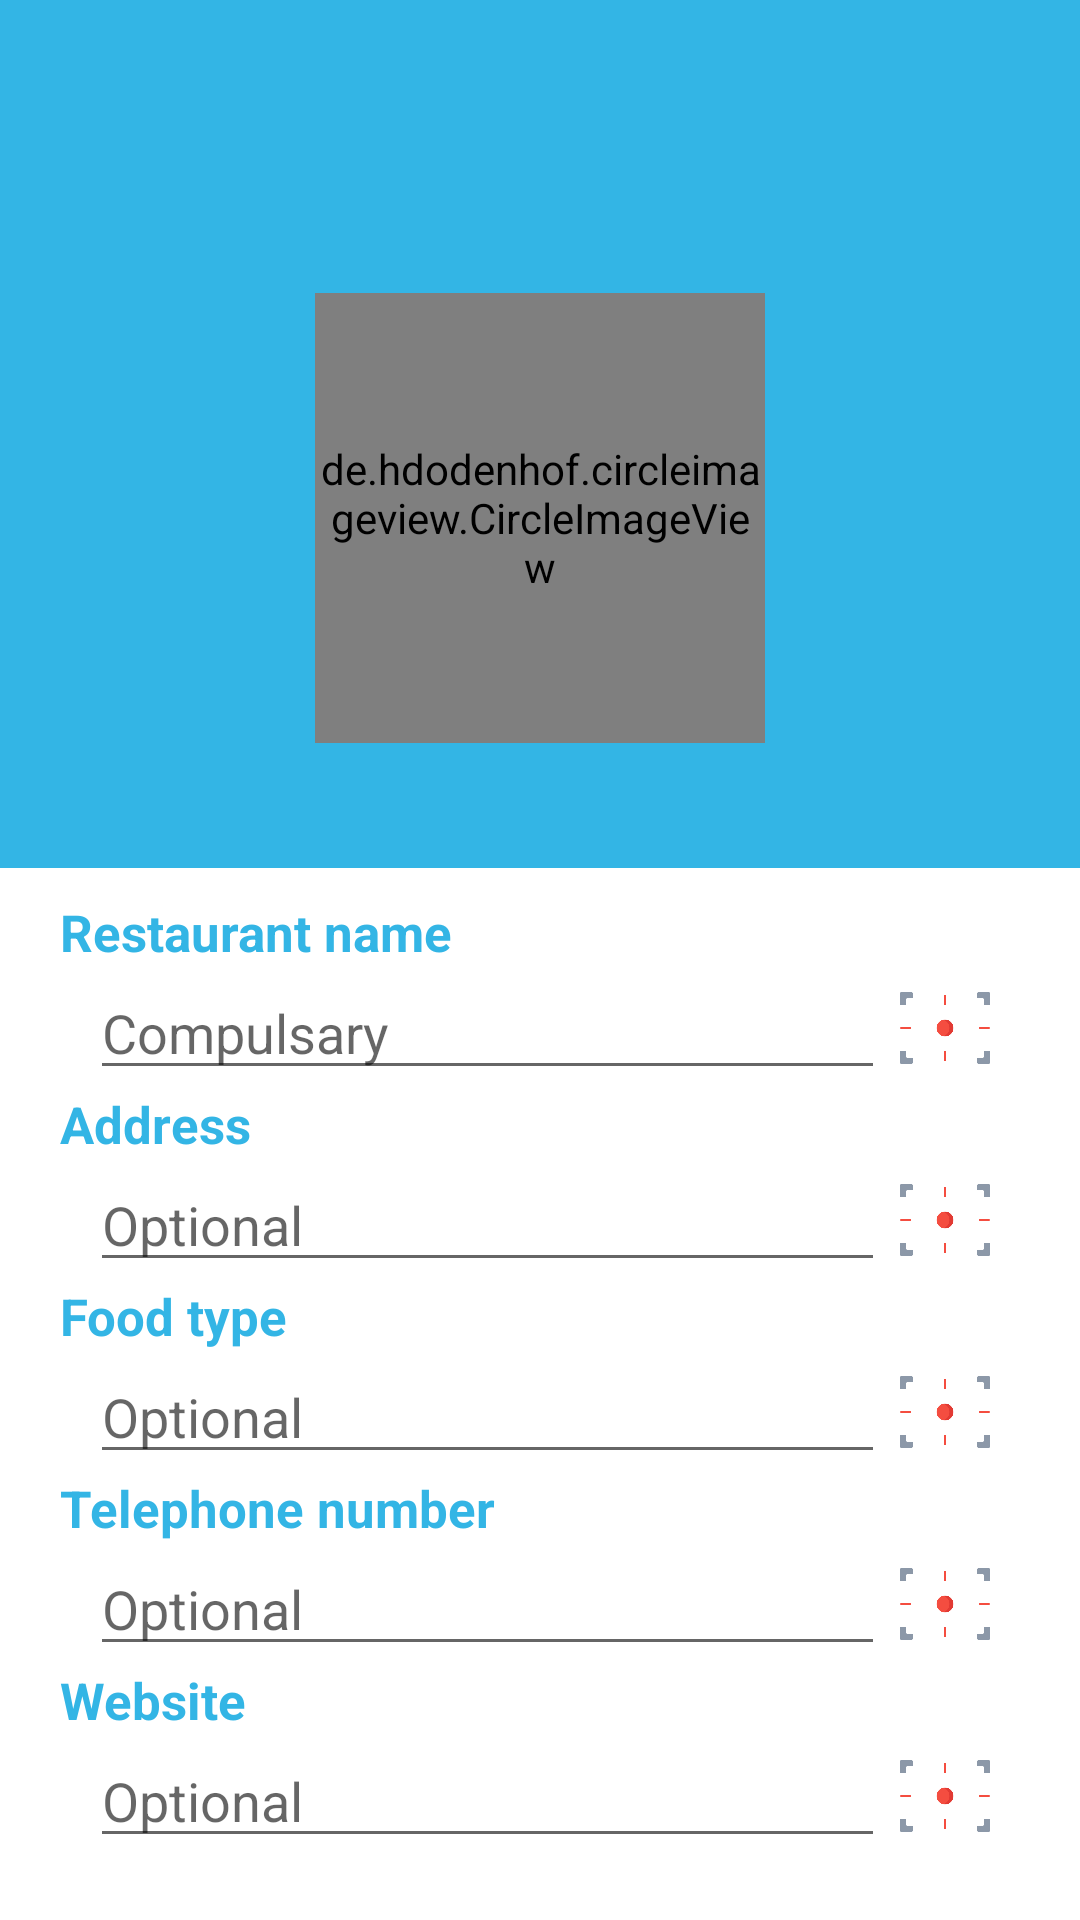

Reconstruct the res/layout file that produces this screen, plus the resources it refers to.
<!-- AndroidManifest.xml: application theme AppTheme -->
<!-- res/layout/activity_edit_restaurant_info.xml -->
<?xml version="1.0" encoding="utf-8"?>
<LinearLayout xmlns:android="http://schemas.android.com/apk/res/android"
    android:layout_width="match_parent"
    android:layout_height="match_parent"
    xmlns:app="http://schemas.android.com/apk/res-auto"
    android:orientation="vertical"
    android:background="@android:color/holo_blue_light"
    android:weightSum="5"
    android:fitsSystemWindows="true">
    <android.support.v7.widget.Toolbar
        android:layout_width="match_parent"
        android:layout_height="wrap_content"
        android:stateListAnimator="@null"
        android:id="@+id/edit_info_toolbar"
        android:theme="@style/Theme.AppCompat">

    </android.support.v7.widget.Toolbar>
    <RelativeLayout
        android:layout_width="match_parent"
        android:layout_height="0dp"
        android:layout_weight="2"
        android:id="@+id/edit_info_relativelayout">
        <de.hdodenhof.circleimageview.CircleImageView
            android:layout_width="150dp"
            android:layout_height="150dp"
            android:src="@mipmap/ic_launcher"
            android:scaleType="centerCrop"
            android:id="@+id/edit_info_image"
            android:layout_centerVertical="true"
            android:layout_centerHorizontal="true"
            app:civ_border_color="@android:color/white"
            app:civ_border_width="2dp"/>
    </RelativeLayout>
    <ScrollView
        android:layout_width="match_parent"
        android:layout_height="0dp"
        android:layout_weight="3"
        android:background="@android:color/white"
        android:id="@+id/edit_info_scrollview">
        <LinearLayout
            android:layout_width="match_parent"
            android:layout_height="match_parent"
            android:orientation="vertical"
            android:layout_marginLeft="10dp"
            android:layout_marginRight="10dp"
            android:layout_marginTop="10dp"
            android:layout_marginBottom="10dp">
            <TextView
                android:layout_width="wrap_content"
                android:layout_height="wrap_content"
                android:layout_marginLeft="10dp"
                android:text="Restaurant name"
                android:textSize="17sp"
                android:textColor="@android:color/holo_blue_light"
                android:textStyle="bold"/>
            <RelativeLayout
                android:layout_width="match_parent"
                android:layout_height="wrap_content">
                <EditText
                    android:layout_width="match_parent"
                    android:layout_height="wrap_content"
                    android:layout_marginLeft="20sp"
                    android:layout_marginRight="55sp"
                    android:hint="Compulsary"
                    android:singleLine="true"
                    android:scrollHorizontally="true"
                    android:id="@+id/edit_info_name"/>
                <ImageView
                    android:layout_width="30dp"
                    android:layout_height="30dp"
                    android:src="@drawable/focus"
                    android:onClick="editNameByImage"
                    android:layout_alignParentRight="true"
                    android:layout_centerVertical="true"
                    android:layout_marginRight="20sp"
                    android:id="@+id/edit_info_camera_ic1"/>
            </RelativeLayout>
            <TextView
                android:layout_width="wrap_content"
                android:layout_height="wrap_content"
                android:layout_marginLeft="10dp"
                android:text="Address"
                android:textSize="17sp"
                android:textColor="@android:color/holo_blue_light"
                android:textStyle="bold"/>
            <RelativeLayout
                android:layout_width="match_parent"
                android:layout_height="wrap_content">
                <EditText
                    android:layout_width="match_parent"
                    android:layout_height="wrap_content"
                    android:layout_marginLeft="20sp"
                    android:layout_marginRight="55sp"
                    android:hint="Optional"
                    android:singleLine="true"
                    android:scrollHorizontally="true"
                    android:id="@+id/edit_info_address"/>
                <ImageView
                    android:layout_width="30dp"
                    android:layout_height="30dp"
                    android:src="@drawable/focus"
                    android:onClick="editAddressByImage"
                    android:layout_alignParentRight="true"
                    android:layout_centerVertical="true"
                    android:layout_marginRight="20sp"
                    android:id="@+id/edit_info_camera_ic2"/>
            </RelativeLayout>
            <TextView
                android:layout_width="wrap_content"
                android:layout_height="wrap_content"
                android:layout_marginLeft="10dp"
                android:text="Food type"
                android:textSize="17sp"
                android:textColor="@android:color/holo_blue_light"
                android:textStyle="bold"/>
            <RelativeLayout
                android:layout_width="match_parent"
                android:layout_height="wrap_content">
                <EditText
                    android:layout_width="match_parent"
                    android:layout_height="wrap_content"
                    android:layout_marginLeft="20sp"
                    android:layout_marginRight="55sp"
                    android:hint="Optional"
                    android:singleLine="true"
                    android:scrollHorizontally="true"
                    android:id="@+id/edit_info_foodtype"/>
                <ImageView
                    android:layout_width="30dp"
                    android:layout_height="30dp"
                    android:src="@drawable/focus"
                    android:onClick="editFoodTypeByImage"
                    android:layout_alignParentRight="true"
                    android:layout_centerVertical="true"
                    android:layout_marginRight="20sp"
                    android:id="@+id/edit_info_camera_ic3"/>
            </RelativeLayout>
            <TextView
                android:layout_width="wrap_content"
                android:layout_height="wrap_content"
                android:layout_marginLeft="10dp"
                android:text="Telephone number"
                android:textSize="17sp"
                android:textColor="@android:color/holo_blue_light"
                android:textStyle="bold"/>
            <RelativeLayout
                android:layout_width="match_parent"
                android:layout_height="wrap_content">
                <EditText
                    android:layout_width="match_parent"
                    android:layout_height="wrap_content"
                    android:layout_marginLeft="20sp"
                    android:layout_marginRight="55sp"
                    android:hint="Optional"
                    android:singleLine="true"
                    android:scrollHorizontally="true"
                    android:id="@+id/edit_info_tel"/>
                <ImageView
                    android:layout_width="30dp"
                    android:layout_height="30dp"
                    android:src="@drawable/focus"
                    android:onClick="editTelephoneNumberByImage"
                    android:layout_alignParentRight="true"
                    android:layout_centerVertical="true"
                    android:layout_marginRight="20sp"
                    android:id="@+id/edit_info_camera_ic4"/>
            </RelativeLayout>
            <TextView
                android:layout_width="wrap_content"
                android:layout_height="wrap_content"
                android:layout_marginLeft="10dp"
                android:text="Website"
                android:textSize="17sp"
                android:textColor="@android:color/holo_blue_light"
                android:textStyle="bold"/>
            <RelativeLayout
                android:layout_width="match_parent"
                android:layout_height="wrap_content"
                android:layout_marginBottom="20dp">
                <EditText
                    android:layout_width="match_parent"
                    android:layout_height="wrap_content"
                    android:layout_marginLeft="20sp"
                    android:layout_marginRight="55sp"
                    android:hint="Optional"
                    android:singleLine="true"
                    android:scrollHorizontally="true"
                    android:id="@+id/edit_info_website"/>
                <ImageView
                    android:layout_width="30dp"
                    android:layout_height="30dp"
                    android:src="@drawable/focus"
                    android:onClick="editWebsiteByImage"
                    android:layout_alignParentRight="true"
                    android:layout_centerVertical="true"
                    android:layout_marginRight="20sp"
                    android:id="@+id/edit_info_camera_ic5"/>
            </RelativeLayout>
        </LinearLayout>
    </ScrollView>
</LinearLayout>
<!-- resources referenced by this layout -->
<resources>
  <!-- drawable focus: png bitmap (drawable-v24, 8409 bytes) -->
  <!-- mipmap ic_launcher: png bitmap (mipmap-hdpi, 2114 bytes) -->
  <style name="AppTheme" parent="Theme.AppCompat.Light">
          
          <item name="colorPrimary">@color/colorPrimary</item>
          <item name="colorPrimaryDark">@color/colorPrimaryDark</item>
          <item name="colorAccent">@color/colorAccent</item>
          <item name="windowNoTitle">true</item>
          <item name="android:windowTranslucentStatus">true</item>
      </style>
  <!-- not gathered from this repository: default colours our renderer supplied (Android Studio template values) -->
  <color name="colorPrimary">#FF6200EE</color>
  <color name="colorPrimaryDark">#FF3700B3</color>
  <color name="colorAccent">#FF03DAC5</color>
</resources>
